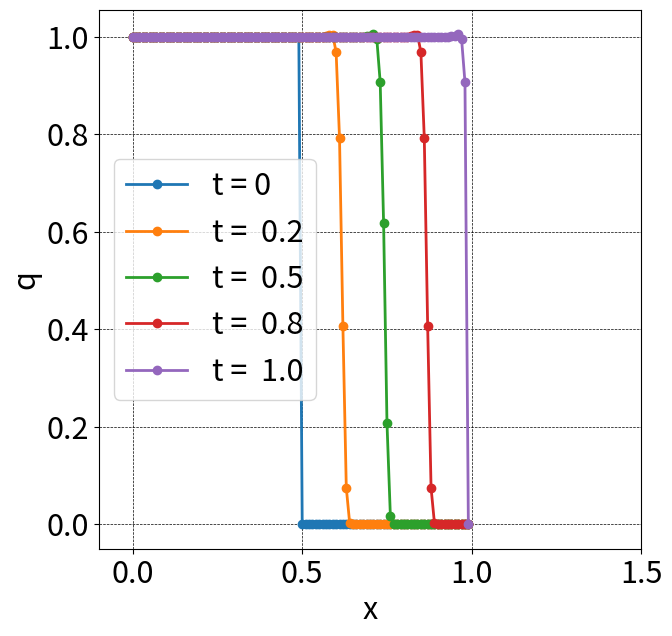

Write the Python code that produced this figure.
import numpy as np
import matplotlib.pyplot as plt

def init(q1, q2, XS, dx, jmax):
    x = np.linspace(XS, XS + dx * (jmax-1), jmax)
    q = np.array([float(q1) if i < 0.5 else float(q2) for i in x])
    # for i in x:
    # q = 1.0*np.sin(2*np.pi*x)
    return (x, q)

def Godnov(alf, q, dt,dx, jmax, flag_periodic):
    for j in range(0,jmax-1):
        qm = 0.5*(q[j]+np.abs(q[j]))
        qp = 0.5*(q[j+1]-np.abs(q[j+1]))
        alf[j] = max(0.5*qm**2,0.5*qp**2)
    alf[jmax-1] = 0.5*q[jmax-1]**2 # Neumann
    if flag_periodic:
        qm = 0.5*(q[jmax-1]+np.abs(q[jmax-1]))
        qp = 0.5*(q[0]+np.abs(q[0]))
        alf[jmax-1] = max(0.5*qm**2,0.5*qp**2)

def UPWIND1(alf, q, c, dt, dx, jmax):
    for j in range(0, jmax - 1):
        ur, ul = q[j+1], q[j]
        fr, fl = c * ur, c * ul
        # alf[j] is flux at j+1/2
        alf[j] = 0.5 * (fr + fl - abs(c) * (ur - ul))

def do_computing_LDU(x, q, c, dt, dx, jmax, nmax, ff, order ,flag_p, interval=2, xlim=None):
    plt.figure(figsize=(7,7), dpi=100)
    plt.rcParams["font.size"] = 22
    plt.plot(x, q, marker='o', lw=2, label='t = 0')

    n_intr_itr = 6

    alf = np.zeros(jmax)
    dq = np.zeros(jmax)
    for n in range(1, nmax + 1):
        qold = q.copy()
        q_m = q.copy()
        if n==1:
            qold2 = q.copy()
        for m in range(n_intr_itr):
            c_a = np.abs(q_m)
            c_p = 0.5 * (q_m + c_a)
            c_n = 0.5 * (q_m - c_a)
            nu_a = c_a * dt / dx
            nu_p = c_p * dt / dx
            nu_n = c_n * dt / dx
            
            ff(alf, q_m, dt, dx, jmax, flag_p)
            # print(alf.size)
            R = np.append((alf[0]-0.5*q_m[0]**2)/dx, np.diff(alf) / dx)
            # print(R.size)
            # print(R)
            # periodic BC
            if flag_p:
                R[0] = (alf[jmax-1]-alf[0])/dx
            
            if(order == 1):
                # 1st order
                for j in range(1, jmax - 1):
                    dq[j] = (-dt * R[j] + nu_p[j-1] * dq[j - 1] - (q_m[j]-qold[j])) / (1 + nu_a[j])
                dq[0] = (-dt*R[0]+nu_p[0]*dq[0]-(q_m[0]-qold[0]))/(1+nu_a[0])
                dq[jmax-1] = (-dt*R[0]+nu_p[0]*dq[0]-(q_m[0]-qold[0]))/(1+nu_a[0])

                if flag_p:
                    dq[0] = (-dt*R[0])/(1+nu_a[0])

                for j in range(jmax - 2, -1, -1):
                    dq[j] = dq[j] - nu_n[j+1] * dq[j + 1] / (1 + nu_a[j])
                dq[jmax-1] = dq[jmax-1] -nu_n[jmax-1]*dq[jmax-1]/(1+nu_a[jmax-1])

                if flag_p:
                    dq[jmax-1] = dq[jmax-1] - nu_n[0]*dq[0]/(1+nu_a[jmax-1]) 
            
            elif(order == 2):
                # 2nd order
                for j in range(1, jmax - 1):
                    dq[j] = (-dt * 2.0*R[j]/3.0 + 2.0*nu_p[j-1] * dq[j - 1]/3.0 - (3.0*q_m[j]-4.0*qold[j]+qold2[j])/3.0) / (1 + 2.0*nu_a[j]/3.0)
                dq[0] = (-dt*2.0*R[0]/3.0+2.0*nu_p[0]*dq[0]/3.0-(3.0*q_m[0]-4.0*qold[0]+qold2[0])/3.0)/(1+2.0*nu_a[0]/3.0)
                dq[jmax-1] = (-dt*2.0*R[jmax-1]/3.0+2.0*nu_p[jmax-1]*dq[jmax-1]/3.0-(3.0*q_m[jmax-1]-4.0*qold[jmax-1]+qold2[jmax-1])/3.0)/(1+2.0*nu_a[jmax-1]/3.0)
                if flag_p:
                        dq[0] = (-dt*R[0])/(1+nu_a[0])
                
                for j in range(jmax - 2, -1, -1):
                    dq[j] = dq[j] - 2.0*nu_n[j+1] * dq[j + 1]/3.0 / (1 + 2.0*nu_a[j]/3.0)
                dq[jmax-1] = dq[jmax-1] - 2.0*nu_n[jmax-1] * dq[jmax-1]/3.0 / (1 + 2.0*nu_a[jmax-1]/3.0)

                if flag_p:
                    dq[jmax-1] = dq[jmax-1] - nu_n[0]*dq[0]/(1+nu_a[jmax-1]) 

            for j in range(0, jmax - 1):
                q_m[j] = q_m[j] + dq[j]
            
            dq_max = np.max(dq)
            
            if dq_max < 1.e-4:
                # print("broke!", m)
                break
        qold2 = q
        q = q_m
        if n % interval == 0:
            plt.plot(x, q, marker='o', lw=2, label=f't = {dt * n : .1f}')

    plt.grid(color='black', linestyle='dashed', linewidth=0.5)
    plt.xlabel('x')
    plt.ylabel('q')
    if xlim is not None:
        plt.xlim(xlim)
    plt.legend()
    plt.show()

def main():
    c = 1
    dx = 0.01
    CFL = 1.0
    dt = CFL *dx/c
    print("dt is: ", dt)
    flag_periodic = False
    TI_order = 2

    jmax = 100
    nmax = 100

    XS = 0

    q1 = 1
    q2 = 0
    x, q = init(q1, q2, XS, dx, jmax)
    do_computing_LDU(x, q, c, dt, dx, jmax, nmax, Godnov, TI_order , flag_periodic,interval=25, xlim=[-0.1, 1.5])

if __name__ == "__main__":
    main()